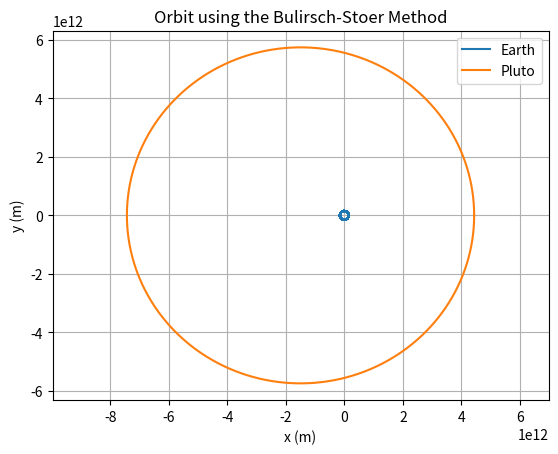

Write Python code to recreate this figure.
import numpy as np
import matplotlib.pyplot as plt

# Constants
G = 6.6738e-11
M = 1.9891e30

# Time interval
a = 0.0
b = 250*3.154e7             

H = 7 * 24 * 60 * 60

delta = 1000.0


# Equations of motion


def f(r):

    x = r[0]
    vx = r[1]
    y = r[2]
    vy = r[3]

    distance = np.sqrt(x**2 + y**2)

    ax = -G * M * x / distance**3
    ay = -G * M * y / distance**3

    return np.array([
        vx,
        ax,
        vy,
        ay
    ])

def modified_midpoint(r, H, n):

    h = H / n

    r1 = r + h * f(r)
    r2 = r + 2 * h * f(r1)

    for i in range(n - 2):

        r1, r2 = r2, r1 + 2 * h * f(r2)

    return 0.5 * (r1 + r2 + h * f(r2))

def bulirsch_stoer(r, H, delta):

    # First modified midpoint calculation
    n = 2

    R = np.empty((1, 4), float)

    R[0] = modified_midpoint(r, H, n)

    error = np.inf

    while error > delta:

        # Increase number of modified-midpoint steps
        n += 2

        # New modified midpoint estimate
        midpoint = modified_midpoint(r, H, n)

        # Previous extrapolation table
        R_old = R.copy()

        # Number of rows in new table
        rows = n // 2

        R = np.empty((rows, 4), float)

        R[0] = midpoint

        # Richardson extrapolation
        for m in range(1, rows):

            factor = (n / (n - 2))**(2 * m)

            R[m] = (
                R[m - 1]
                + (R[m - 1] - R_old[m - 1])
                / (factor - 1)
            )

        # Estimate error using highest two estimates
        error = np.max(
            np.abs(R[rows - 1] - R_old[rows - 2])
        )

    # Highest-order estimate
    return R[rows - 1]

#EARTH----------------------------------
r = np.array([
    1.4710e11,
    0.0,
    0.0,
    3.0287e4
], float)

t = a

xpoints = []
ypoints = []

while t < b:

    xpoints.append(r[0])
    ypoints.append(r[2])

    r = bulirsch_stoer(r, H, delta)

    t += H

plt.plot(xpoints, ypoints , label = "Earth")


#PLUTO----------------------------------
r = np.array([
    4.4368e12,
    0.0,
    0.0,
    6.1218e3
], float)

t = a

xpoints = []
ypoints = []

while t < b:

    xpoints.append(r[0])
    ypoints.append(r[2])

    r = bulirsch_stoer(r, H, delta)

    t += H

plt.plot(xpoints, ypoints , label = "Pluto")



plt.xlabel("x (m)")
plt.ylabel("y (m)")
plt.title("Orbit using the Bulirsch-Stoer Method")
plt.axis("equal")
plt.legend()
plt.grid()
plt.show()
